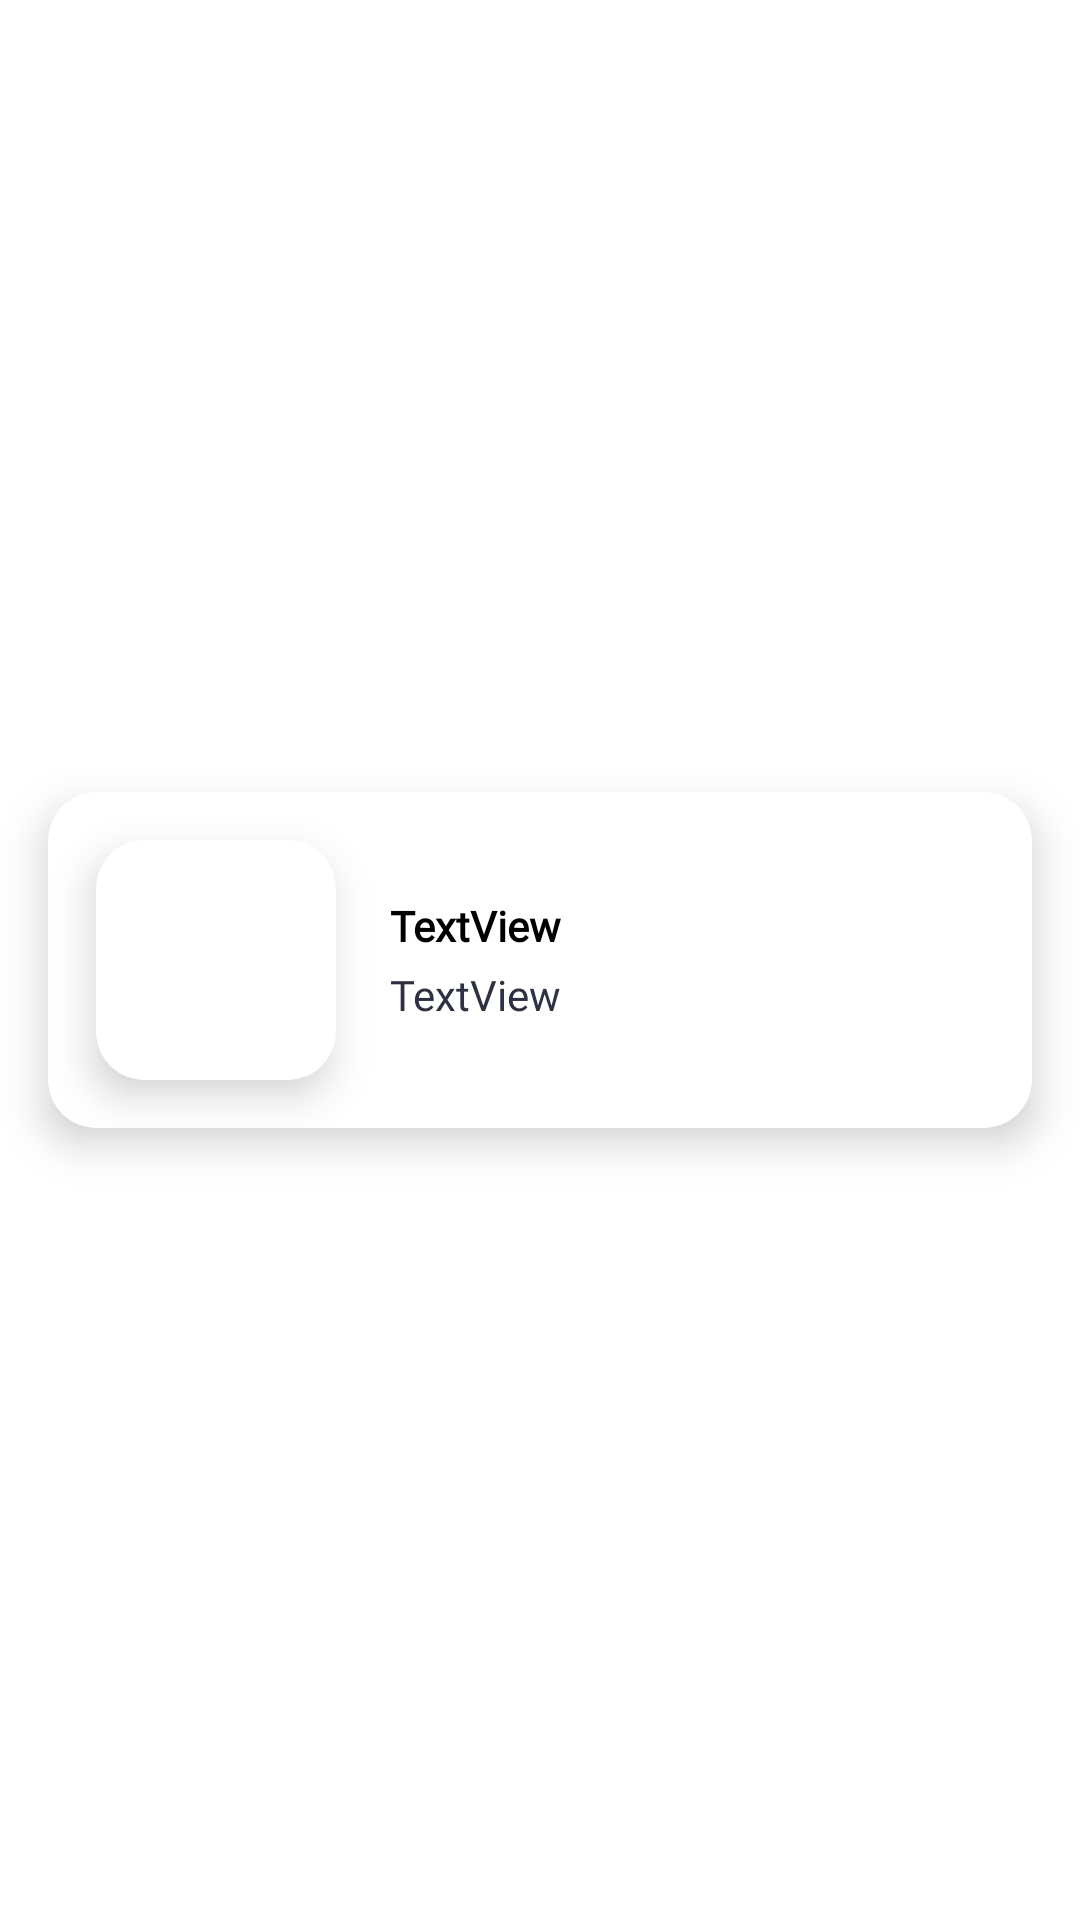

Here is an Android app screen rendered from its layout file. Give the layout XML and the strings, colors and styles it references.
<!-- AndroidManifest.xml: application theme Theme.SplashscreenActivity -->
<!-- res/layout/store_item.xml -->
<?xml version="1.0" encoding="utf-8"?>
<androidx.constraintlayout.widget.ConstraintLayout xmlns:android="http://schemas.android.com/apk/res/android"
    xmlns:app="http://schemas.android.com/apk/res-auto"
    xmlns:tools="http://schemas.android.com/tools"
    android:layout_width="match_parent"
    android:layout_height="wrap_content">

    <androidx.cardview.widget.CardView
        android:id="@+id/store_card_holder"
        android:layout_width="match_parent"
        android:layout_height="wrap_content"
        android:layout_marginStart="16dp"
        android:layout_marginTop="16dp"
        android:layout_marginEnd="16dp"
        android:layout_marginBottom="16dp"
        app:cardCornerRadius="16dp"
        app:cardElevation="8dp"
        app:layout_constraintBottom_toBottomOf="parent"
        app:layout_constraintEnd_toEndOf="parent"
        app:layout_constraintStart_toStartOf="parent"
        app:layout_constraintTop_toTopOf="parent">

        <androidx.constraintlayout.widget.ConstraintLayout
            android:layout_width="match_parent"
            android:layout_height="match_parent"
            app:layout_constraintEnd_toEndOf="parent"
            app:layout_constraintStart_toStartOf="parent">

            <androidx.cardview.widget.CardView
                android:id="@+id/cardView2"
                android:layout_width="80dp"
                android:layout_height="80dp"
                android:layout_marginStart="16dp"
                android:layout_marginTop="16dp"
                android:layout_marginBottom="16dp"
                app:cardCornerRadius="16dp"
                app:cardElevation="8dp"
                app:layout_constraintBottom_toBottomOf="parent"
                app:layout_constraintStart_toStartOf="parent"
                app:layout_constraintTop_toTopOf="parent">

                <ImageView
                    android:id="@+id/productImage"
                    android:layout_width="match_parent"
                    android:layout_height="match_parent" />
            </androidx.cardview.widget.CardView>

            <LinearLayout
                android:layout_width="0dp"
                android:layout_height="wrap_content"
                android:layout_marginStart="16dp"
                android:layout_marginTop="16dp"
                android:layout_marginEnd="16dp"
                android:layout_marginBottom="16dp"
                android:orientation="vertical"
                app:layout_constraintBottom_toBottomOf="@+id/cardView2"
                app:layout_constraintEnd_toStartOf="@+id/btnAddToCart"
                app:layout_constraintStart_toEndOf="@+id/cardView2"
                app:layout_constraintTop_toTopOf="@+id/cardView2">

                <TextView
                    android:id="@+id/txtGoodName"
                    android:layout_width="match_parent"
                    android:layout_height="wrap_content"
                    android:fontFamily="@font/inter_medium"
                    android:padding="2dp"
                    android:text="TextView"
                    android:textColor="@color/black"
                    android:textStyle="bold" />

                <TextView
                    android:id="@+id/txtGoodDescription"
                    android:layout_width="match_parent"
                    android:layout_height="wrap_content"
                    android:padding="2dp"
                    android:text="TextView"
                    android:textColor="#2D3142" />
            </LinearLayout>

            <ImageView
                android:id="@+id/btnAddToCart"
                android:layout_width="wrap_content"
                android:layout_height="wrap_content"
                android:layout_marginTop="8dp"
                android:layout_marginEnd="16dp"
                android:layout_marginBottom="8dp"
                android:background="@drawable/ic_baseline_chevron_right_24"
                android:padding="32dp"
                app:layout_constraintBottom_toBottomOf="parent"
                app:layout_constraintEnd_toEndOf="parent"
                app:layout_constraintTop_toTopOf="parent" />

        </androidx.constraintlayout.widget.ConstraintLayout>
    </androidx.cardview.widget.CardView>
</androidx.constraintlayout.widget.ConstraintLayout>
<!-- resources referenced by this layout -->
<resources>
  <style name="Theme.SplashscreenActivity" parent="Theme.MaterialComponents.Light.NoActionBar">
          
          <item name="colorPrimary">#2D3142</item>
          <item name="colorPrimaryVariant">#000000</item>
          <item name="colorOnPrimary">@color/white</item>
          
          <item name="colorSecondary">@color/teal_200</item>
          <item name="colorSecondaryVariant">@color/teal_700</item>
          <item name="colorOnSecondary">@color/black</item>
          
          <item name="android:statusBarColor" tools:targetApi="l">?attr/colorPrimaryVariant</item>
          <item name="fontFamily">@font/inter_medium</item>
  
          
      </style>
  <!-- not gathered from this repository: default colours our renderer supplied (Android Studio template values) -->
  <color name="teal_200">#FF03DAC5</color>
  <color name="teal_700">#FF018786</color>
  <color name="black">#FF000000</color>
  <color name="white">#FFFFFFFF</color>
</resources>
